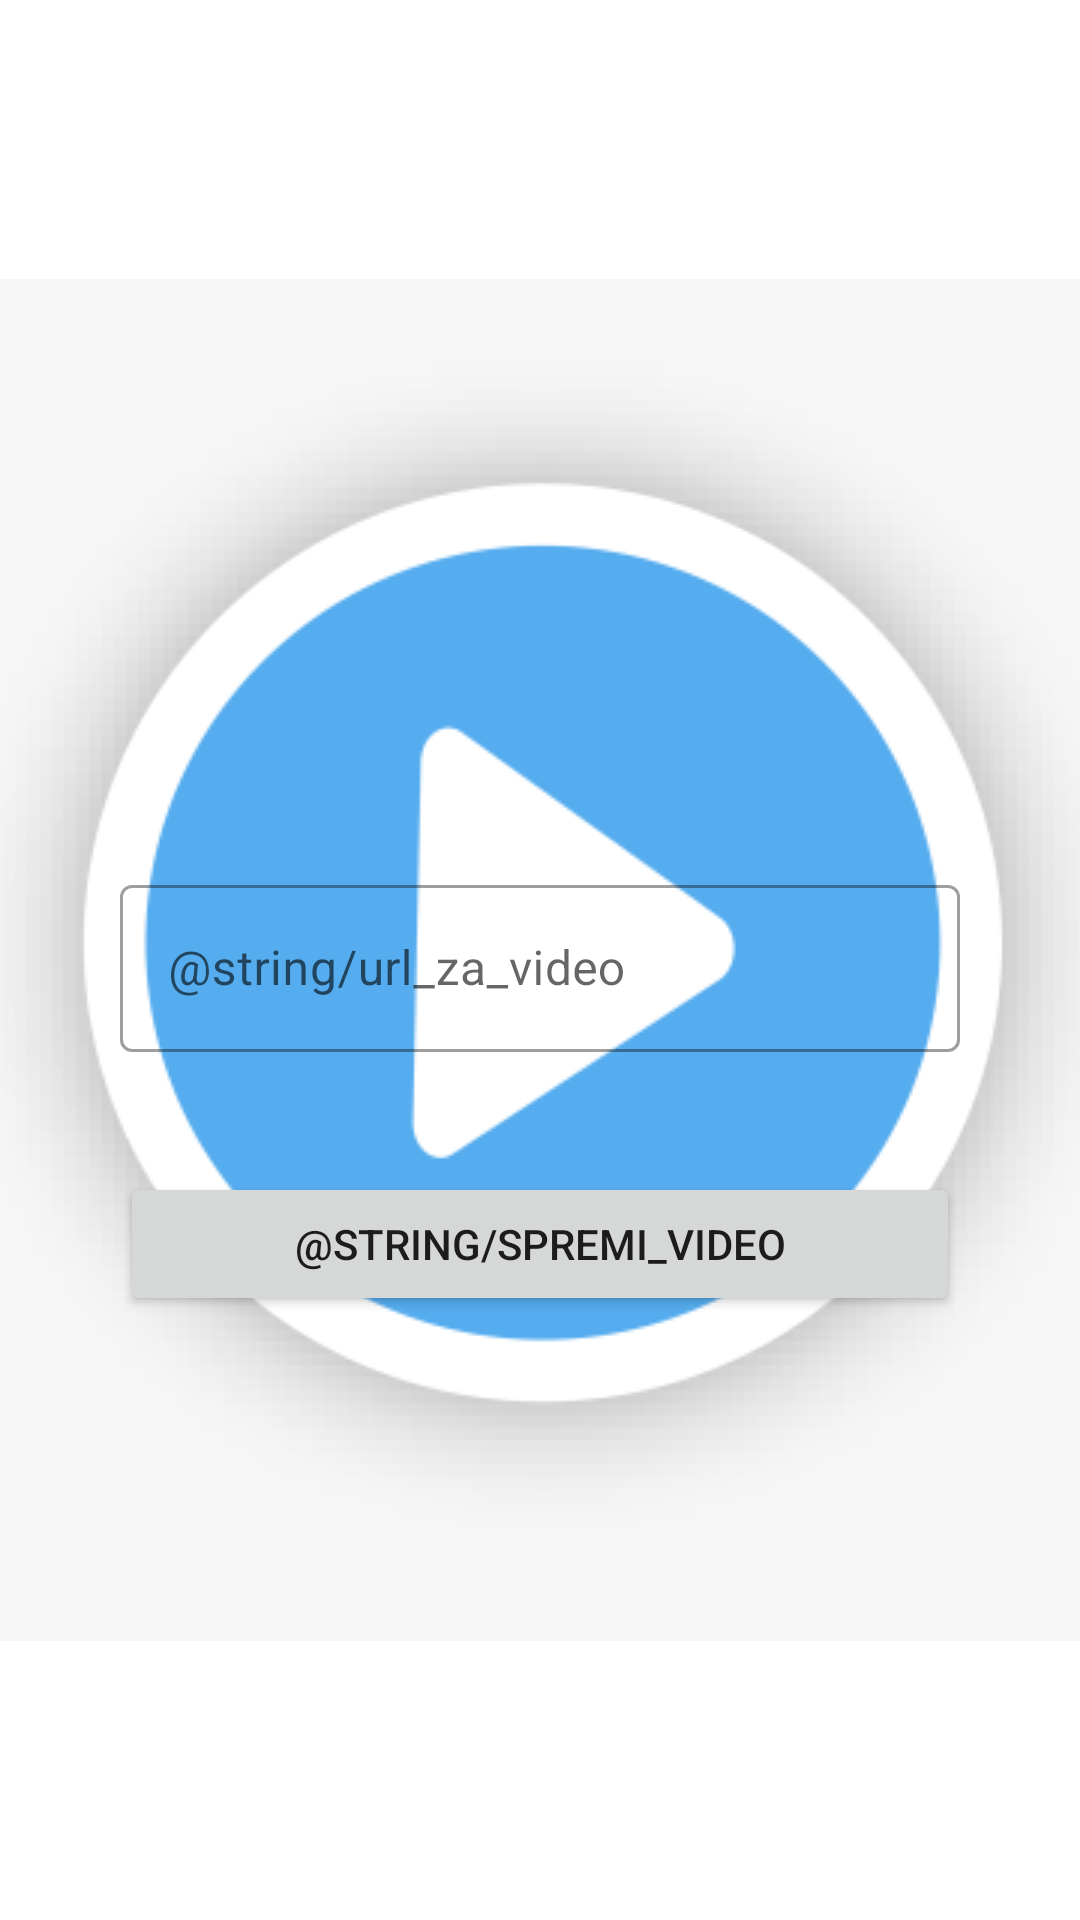

Reconstruct the res/layout file that produces this screen, plus the resources it refers to.
<!-- AndroidManifest.xml: application theme SplashScreenTheme -->
<!-- res/layout/fragment_admin_videos.xml -->
<?xml version="1.0" encoding="utf-8"?>
<androidx.constraintlayout.widget.ConstraintLayout
    xmlns:android="http://schemas.android.com/apk/res/android"
    android:layout_width="match_parent"
    android:layout_height="match_parent"
    xmlns:app="http://schemas.android.com/apk/res-auto">

    <com.google.android.material.textfield.TextInputLayout
        android:id="@+id/video_url_input_layout"
        style="@style/Widget.MaterialComponents.TextInputLayout.OutlinedBox"
        android:layout_width="match_parent"
        android:layout_height="wrap_content"
        android:layout_margin="@dimen/margin_medium"
        android:hint="@string/url_za_video"
        android:textAlignment="center"
        app:layout_constraintTop_toTopOf="parent"
        app:layout_constraintEnd_toEndOf="parent"
        app:layout_constraintStart_toStartOf="parent"
        app:layout_constraintBottom_toBottomOf="parent">

        <com.google.android.material.textfield.TextInputEditText
            android:id="@+id/url_input"
            android:layout_width="match_parent"
            android:layout_height="wrap_content"
            android:inputType="textEmailAddress"/>

    </com.google.android.material.textfield.TextInputLayout>

    <Button
        android:id="@+id/btn_save_video"
        android:layout_width="match_parent"
        android:layout_height="wrap_content"
        app:layout_constraintTop_toBottomOf="@id/video_url_input_layout"
        android:layout_marginStart="@dimen/margin_medium"
        android:layout_marginEnd="@dimen/margin_medium"
        android:layout_marginTop="@dimen/margin_medium"
        android:text="@string/spremi_video"/>

</androidx.constraintlayout.widget.ConstraintLayout>
<!-- resources referenced by this layout -->
<resources>
  <dimen name="margin_medium">40dp</dimen>
  <style name="SplashScreenTheme" parent="Theme.MaterialComponents.DayNight.NoActionBar">
          <item name="android:windowBackground">@drawable/splash_background</item>
      </style>
  <!-- drawable splash_background (drawable) -->
  <?xml version="1.0" encoding="utf-8"?>
  <layer-list xmlns:android="http://schemas.android.com/apk/res/android">
      <item android:drawable="@color/white"></item>
  
      <item>
          <bitmap
              android:gravity="center"
              android:src="@drawable/play">
          </bitmap>
      </item>
  </layer-list>
  <!-- drawable play: png bitmap (drawable-v24, 21190 bytes) -->
  <!-- not gathered from this repository: default colours our renderer supplied (Android Studio template values) -->
  <color name="white">#FFFFFFFF</color>
</resources>
